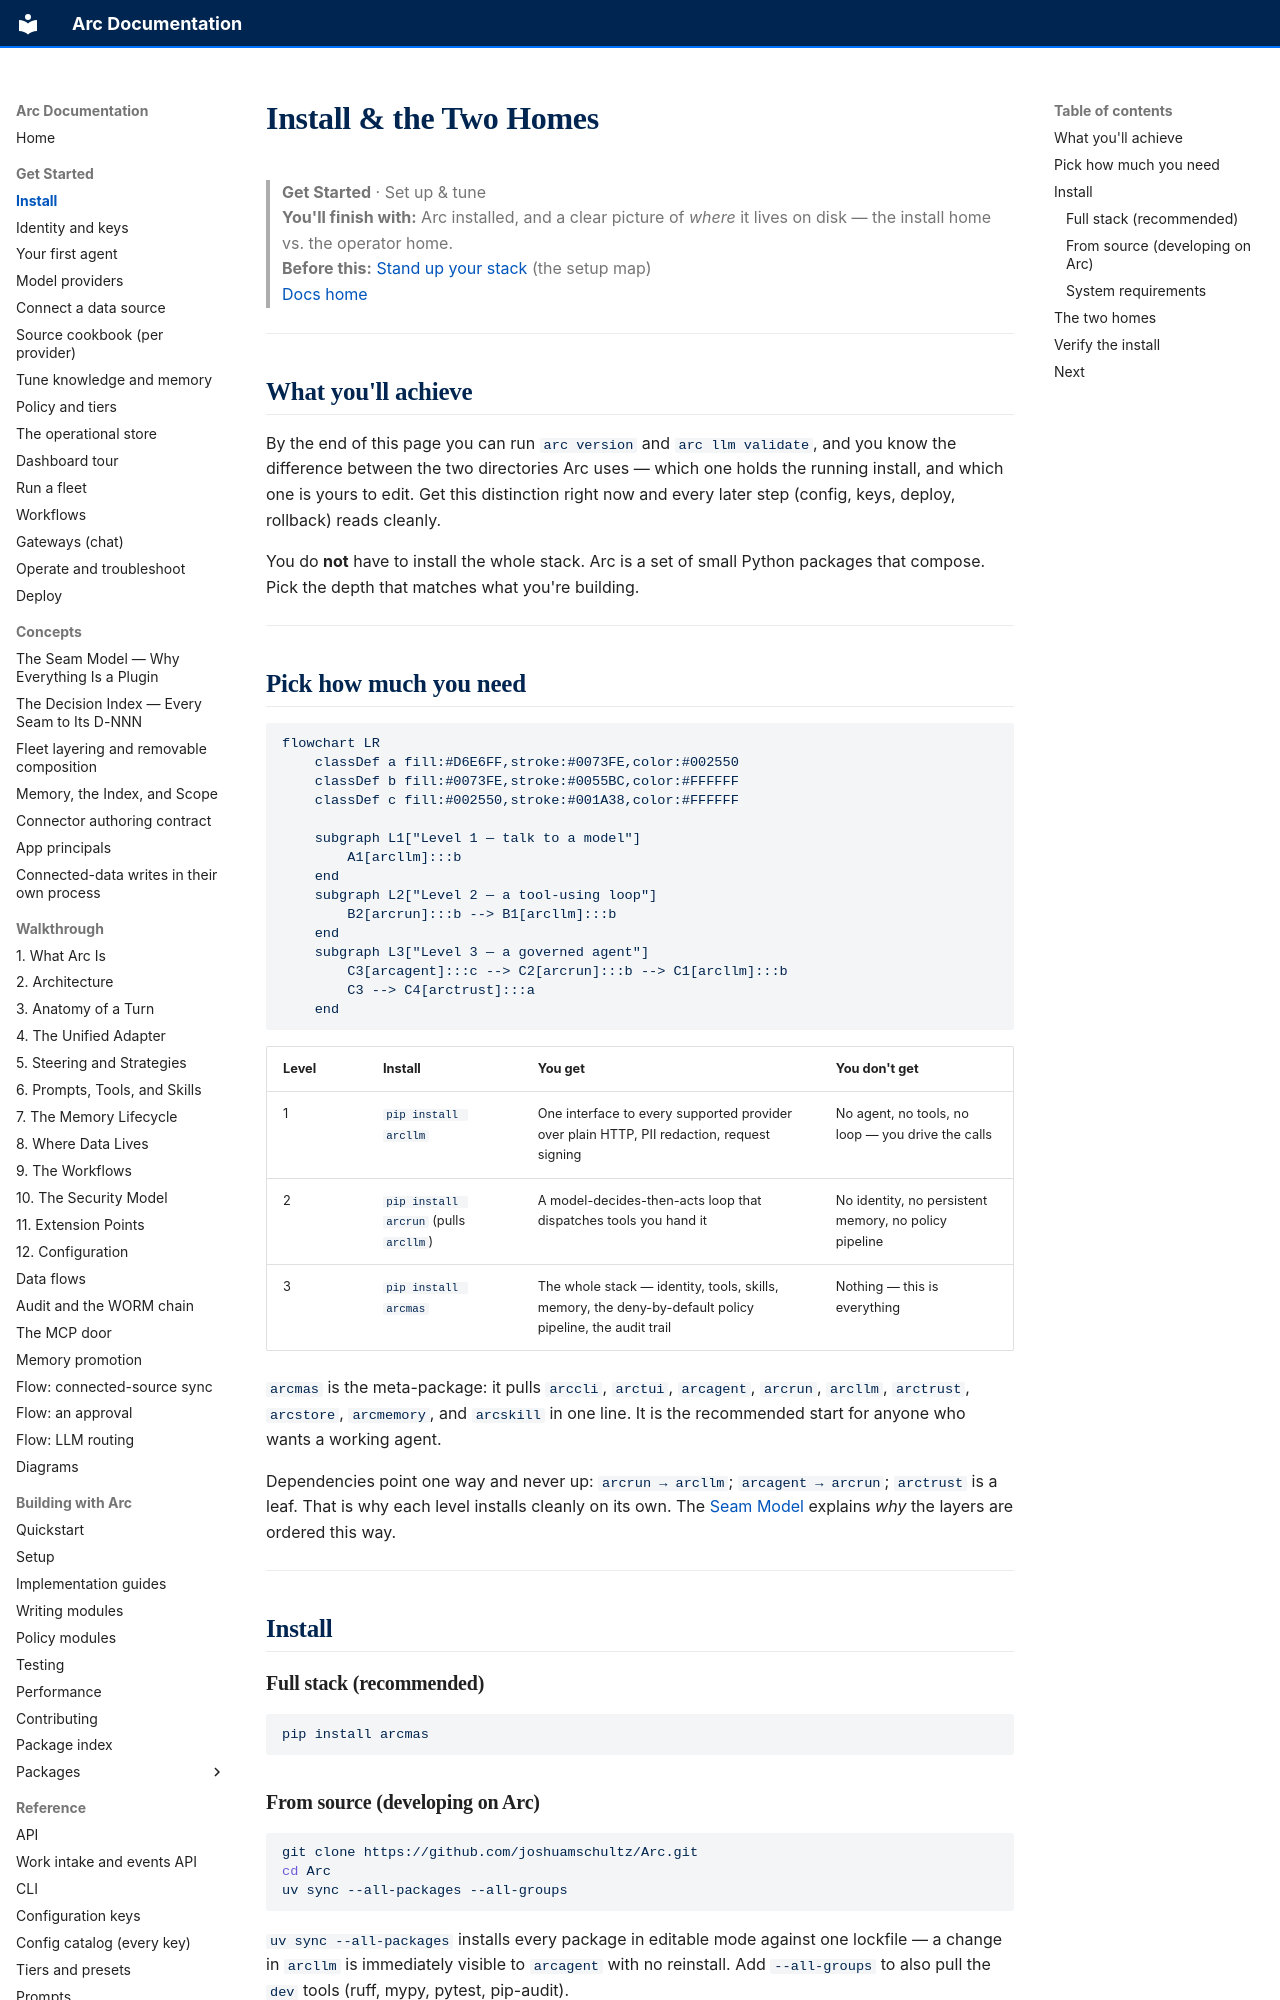

repository: joshuamschultz/Arc · page: get-started/install/index.html · generator: mkdocs

# Install & the Two Homes

> **Get Started**  ·  Set up & tune  
> **You'll finish with:** Arc installed, and a clear picture of *where* it lives on disk — the install home vs. the operator home.  
> **Before this:** [Stand up your stack](../README.md) (the setup map)  
> [Docs home](../README.md)

---

## What you'll achieve

By the end of this page you can run `arc version` and `arc llm validate`, and
you know the difference between the two directories Arc uses — which one holds
the running install, and which one is yours to edit. Get this distinction right
now and every later step (config, keys, deploy, rollback) reads cleanly.

You do **not** have to install the whole stack. Arc is a set of small Python
packages that compose. Pick the depth that matches what you're building.

---

## Pick how much you need

```mermaid
flowchart LR
    classDef a fill:#D6E6FF,stroke:#0073FE,color:#002550
    classDef b fill:#0073FE,stroke:#0055BC,color:#FFFFFF
    classDef c fill:#002550,stroke:#001A38,color:#FFFFFF

    subgraph L1["Level 1 — talk to a model"]
        A1[arcllm]:::b
    end
    subgraph L2["Level 2 — a tool-using loop"]
        B2[arcrun]:::b --> B1[arcllm]:::b
    end
    subgraph L3["Level 3 — a governed agent"]
        C3[arcagent]:::c --> C2[arcrun]:::b --> C1[arcllm]:::b
        C3 --> C4[arctrust]:::a
    end
```

| Level | Install | You get | You don't get |
|---|---|---|---|
| 1 | `pip install arcllm` | One interface to every supported provider over plain HTTP, PII redaction, request signing | No agent, no tools, no loop — you drive the calls |
| 2 | `pip install arcrun` (pulls `arcllm`) | A model-decides-then-acts loop that dispatches tools you hand it | No identity, no persistent memory, no policy pipeline |
| 3 | `pip install arcmas` | The whole stack — identity, tools, skills, memory, the deny-by-default policy pipeline, the audit trail | Nothing — this is everything |

`arcmas` is the meta-package: it pulls `arccli`, `arctui`, `arcagent`, `arcrun`,
`arcllm`, `arctrust`, `arcstore`, `arcmemory`, and `arcskill` in one line. It is
the recommended start for anyone who wants a working agent.

Dependencies point one way and never up: `arcrun → arcllm`; `arcagent → arcrun`;
`arctrust` is a leaf. That is why each level installs cleanly on its own. The
[Seam Model](../concepts/seam-model.md) explains *why* the layers are ordered
this way.

---

## Install

### Full stack (recommended)

```bash
pip install arcmas
```

### From source (developing on Arc)

```bash
git clone https://github.com/joshuamschultz/Arc.git
cd Arc
uv sync --all-packages --all-groups
```

`uv sync --all-packages` installs every package in editable mode against one
lockfile — a change in `arcllm` is immediately visible to `arcagent` with no
reinstall. Add `--all-groups` to also pull the `dev` tools (ruff, mypy, pytest,
pip-audit).
